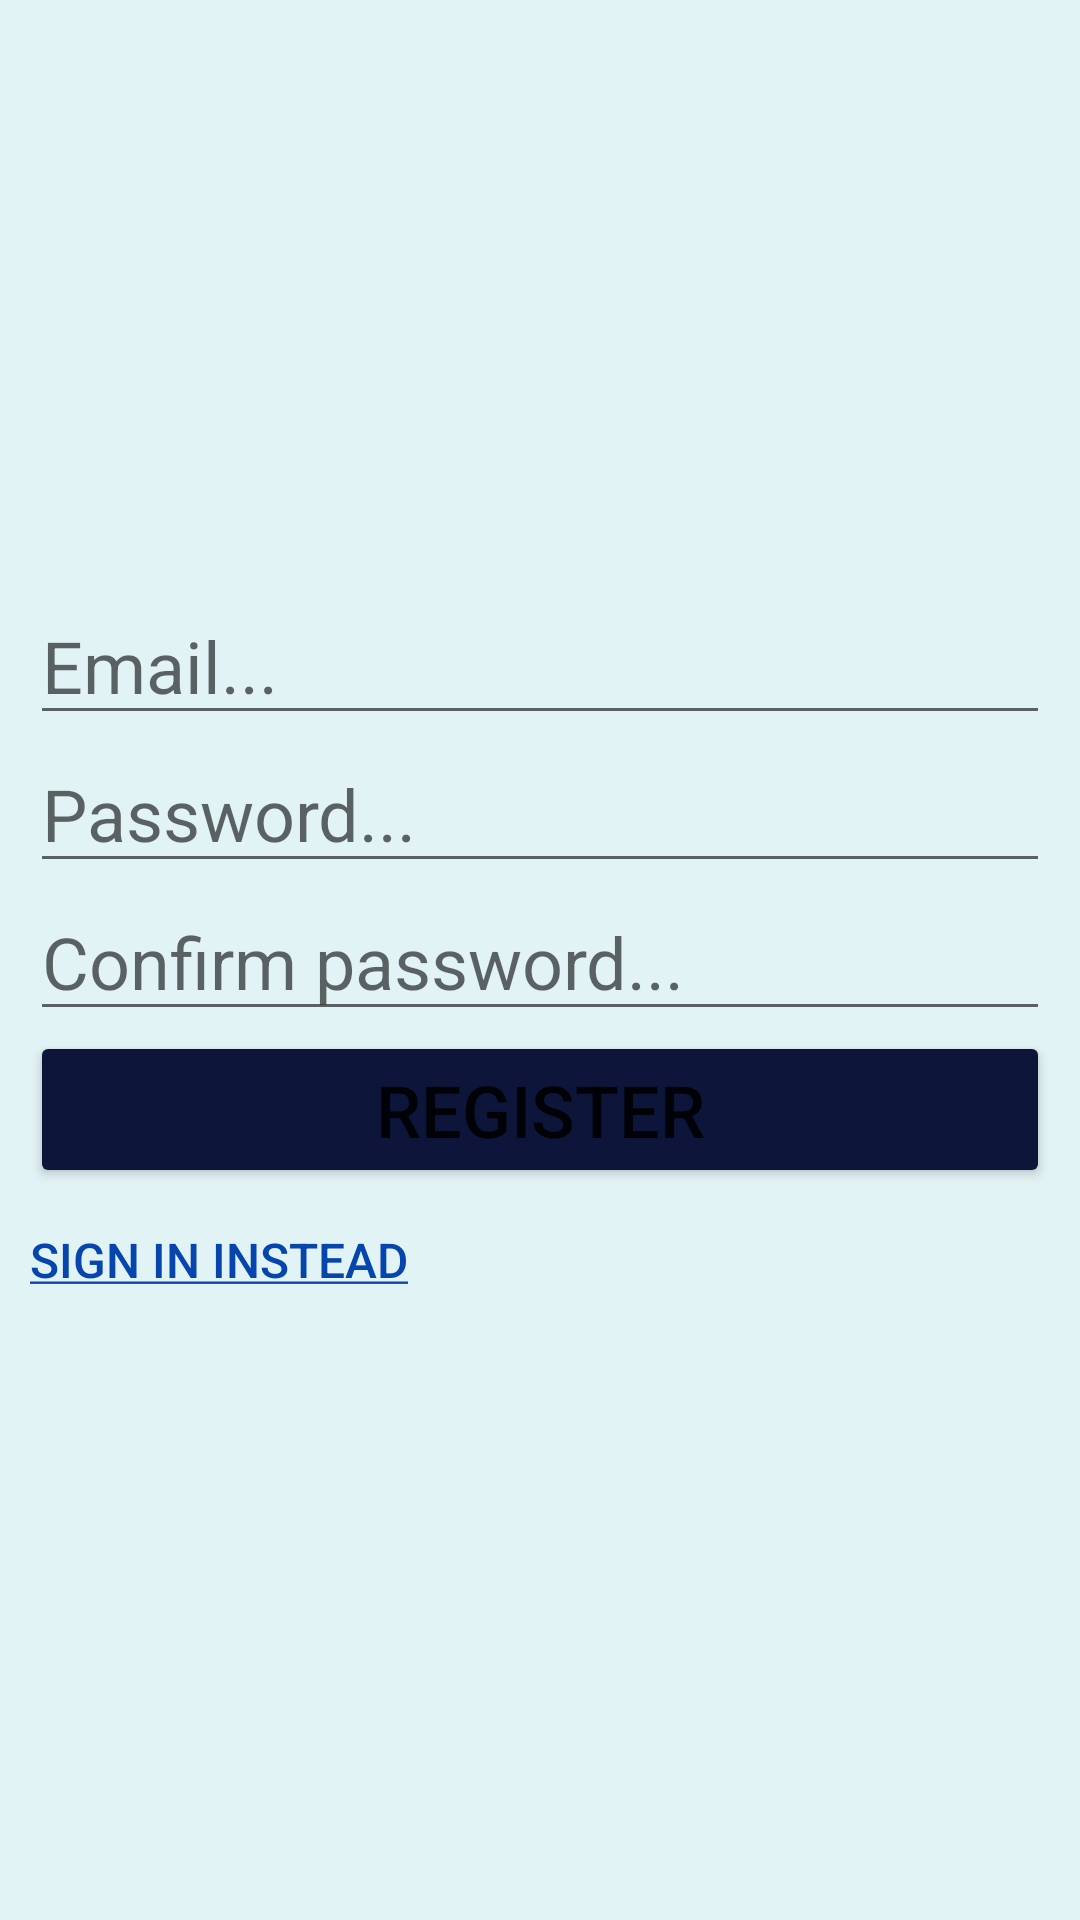

Reconstruct the res/layout file that produces this screen, plus the resources it refers to.
<!-- AndroidManifest.xml: application theme Theme.CarSalesApp -->
<!-- res/layout/register_window.xml -->
<?xml version="1.0" encoding="utf-8"?>
<LinearLayout xmlns:android="http://schemas.android.com/apk/res/android"
    xmlns:app="http://schemas.android.com/apk/res-auto"
    xmlns:tools="http://schemas.android.com/tools"
    android:layout_width="match_parent"
    android:layout_height="match_parent"
    android:orientation="horizontal"
    tools:context=".MainActivity"
    android:background="@color/white_blue">

    <LinearLayout
        android:layout_width="match_parent"
        android:layout_height="wrap_content"
        android:orientation="vertical"
        android:layout_gravity="center"
        android:layout_marginLeft="10dp"
        android:layout_marginRight="10dp">

        <EditText
            android:id="@+id/emailInput"
            android:autofillHints="email"
            android:inputType="textEmailAddress"
            android:hint="Email..."
            android:textSize="24sp"
            android:layout_width="match_parent"
            android:layout_height="wrap_content" />

        <EditText
            android:id="@+id/passwordInput"
            android:autofillHints="password"
            android:inputType="textPassword"
            android:hint="Password..."
            android:textSize="24sp"
            android:layout_width="match_parent"
            android:layout_height="wrap_content"/>

        <EditText
            android:id="@+id/confPasswordInput"
            android:autofillHints="password"
            android:inputType="textPassword"
            android:hint="Confirm password..."
            android:textSize="24sp"
            android:layout_width="match_parent"
            android:layout_height="wrap_content"/>

        <Button
            android:id="@+id/registerBtn"
            android:layout_width="match_parent"
            android:layout_height="wrap_content"
            android:textSize="24sp"
            android:backgroundTint="@color/dark_blue"
            android:text="@string/register_btn" />

        <Button
            android:id="@+id/toLoginBtn"
            android:layout_width="match_parent"
            android:layout_height="wrap_content"
            android:background="#00FFFFFF"
            android:text="@string/tologin_btn"
            android:textAlignment="textStart"
            android:textSize="16sp"
            android:textColor="@color/link_blue"
            android:textStyle=""/>
    </LinearLayout>

</LinearLayout>
<!-- resources referenced by this layout -->
<resources>
  <color name="dark_blue">#0e153a</color>
  <color name="link_blue">#0645AD</color>
  <color name="white_blue">#E2F3F5</color>
  <string name="register_btn">Register</string>
  <string name="tologin_btn"><u>Sign in instead</u></string>
  <style name="Theme.CarSalesApp" parent="Theme.MaterialComponents.DayNight.NoActionBar">
          
          <item name="colorPrimary">@color/purple_500</item>
          <item name="colorPrimaryVariant">@color/purple_700</item>
          <item name="colorOnPrimary">@color/white</item>
          
          <item name="colorSecondary">@color/teal_200</item>
          <item name="colorSecondaryVariant">@color/teal_700</item>
          <item name="colorOnSecondary">@color/black</item>
          
          <item name="android:statusBarColor" tools:targetApi="l">?attr/colorPrimaryVariant</item>
          
      </style>
  <color name="purple_500">#FF6200EE</color>
  <color name="purple_700">#FF3700B3</color>
  <color name="white">#FFFFFFFF</color>
  <color name="teal_200">#FF03DAC5</color>
  <color name="teal_700">#FF018786</color>
  <color name="black">#FF000000</color>
</resources>
